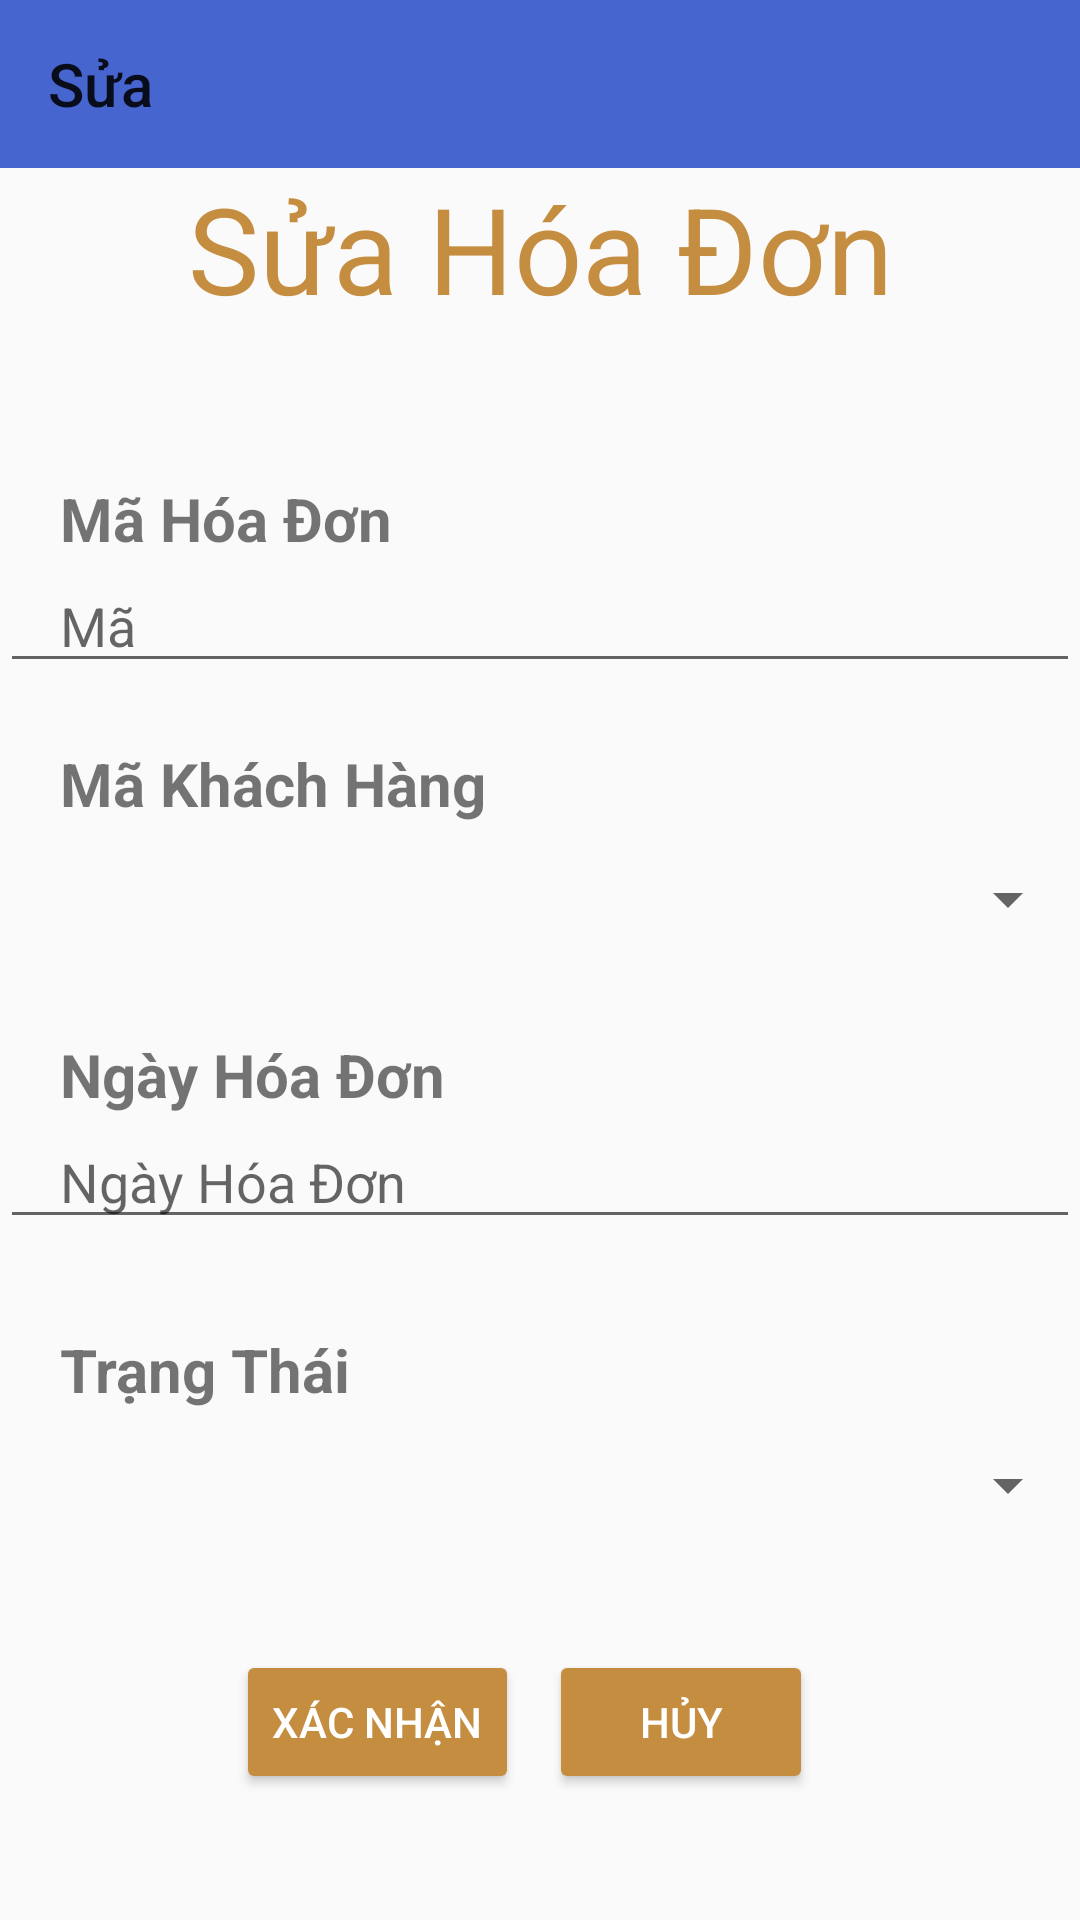

Reconstruct the res/layout file that produces this screen, plus the resources it refers to.
<!-- AndroidManifest.xml: application theme AppTheme -->
<!-- res/layout/frm_sua_hoa_don.xml -->
<?xml version="1.0" encoding="utf-8"?>
<LinearLayout
    xmlns:android="http://schemas.android.com/apk/res/android"
    xmlns:app="http://schemas.android.com/apk/res-auto"
    android:layout_width="match_parent"
    android:layout_height="match_parent"
    android:orientation="vertical"
    android:gravity="center_horizontal">

    <androidx.appcompat.widget.Toolbar
        xmlns:android="http://schemas.android.com/apk/res/android"
        android:id="@+id/toolbarfrmSuaHoaDon"
        app:title="Sửa"
        android:background="#4665ce"
        android:layout_width="match_parent"
        android:layout_height="?actionBarSize">
    </androidx.appcompat.widget.Toolbar>
    <TextView
        android:id="@+id/textView3"
        android:layout_width="match_parent"
        android:layout_height="wrap_content"
        android:gravity="center"
        android:text="@string/suaHoaDon"
        android:textAlignment="center"
        android:textColor="#c58d40"
        android:textSize="40dp"
        />
    <LinearLayout
        android:layout_width="match_parent"
        android:layout_height="match_parent"
        android:orientation="vertical"
        android:gravity="center_horizontal">
        <TextView
            android:layout_width="match_parent"
            android:layout_height="wrap_content"
            android:text="@string/maHD"
            android:textSize="20dp"
            android:textStyle="bold"
            android:layout_marginTop="50dp"
            android:paddingLeft="20dp"
            android:paddingRight="20dp"
            />

        <EditText
            android:id="@+id/edtMaHD"
            android:layout_width="match_parent"
            android:layout_height="wrap_content"
            android:ems="10"
            android:inputType="textPersonName"
            android:hint="@string/ma"
            android:paddingLeft="20dp"
            android:paddingRight="20dp"
            />
        <TextView
            android:layout_width="match_parent"
            android:layout_height="wrap_content"
            android:text="@string/maKH"
            android:textSize="20dp"
            android:textStyle="bold"
            app:layout_constraintBottom_toBottomOf="parent"
            app:layout_constraintEnd_toEndOf="parent"
            android:layout_marginTop="20dp"
            android:paddingLeft="20dp"
            android:paddingRight="20dp"
            />

        <Spinner
            android:id="@+id/spnMaKH"
            android:layout_width="match_parent"
            android:layout_height="50dp"
            android:paddingLeft="20dp"
            android:paddingRight="20dp"
            android:spinnerMode="dropdown"/>

        <TextView
            android:layout_width="match_parent"
            android:layout_height="wrap_content"
            android:text="@string/ngayHD"
            android:textSize="20dp"
            android:textStyle="bold"
            android:layout_marginTop="20dp"
            android:paddingLeft="20dp"
            android:paddingRight="20dp"
            />

        <EditText
            android:id="@+id/edtNgayHD"
            android:layout_width="match_parent"
            android:layout_height="wrap_content"
            android:ems="10"
            android:hint="@string/ngayHD"
            android:inputType="date"
            android:paddingLeft="20dp"
            android:paddingRight="20dp"
            android:layout_marginBottom="30dp"
            />
        <TextView
            android:layout_width="match_parent"
            android:layout_height="wrap_content"
            android:text="@string/trangThai"
            android:textSize="20dp"
            android:textStyle="bold"
            android:paddingLeft="20dp"
            android:paddingRight="20dp"
            />
        <Spinner
            android:id="@+id/spnTrangThai"
            android:layout_width="match_parent"
            android:layout_height="50dp"
            android:paddingLeft="20dp"
            android:paddingRight="20dp"
            android:spinnerMode="dropdown"
            android:layout_marginBottom="30dp"/>
        <LinearLayout
            android:layout_width="match_parent"
            android:layout_height="wrap_content"
            android:orientation="horizontal"
            android:gravity="center_horizontal">
            <Button
                android:id="@+id/btnXacNhan"
                android:layout_width="wrap_content"
                android:layout_height="wrap_content"
                android:text="@string/xacNhan"
                app:backgroundTint="#c58d40"
                android:layout_marginRight="10dp"
                android:textColor="#fff"
                />

            <Button
                android:id="@+id/btnHuy"
                android:layout_width="wrap_content"
                android:layout_height="wrap_content"
                android:text="@string/huy"
                app:backgroundTint="#c58d40"
                android:layout_marginRight="10dp"
                android:textColor="#fff"
                />
        </LinearLayout>
    </LinearLayout>
</LinearLayout>
<!-- resources referenced by this layout -->
<resources>
  <string name="huy">Hủy</string>
  <string name="ma">Mã</string>
  <string name="maHD">Mã Hóa Đơn</string>
  <string name="maKH">Mã Khách Hàng</string>
  <string name="ngayHD">Ngày Hóa Đơn</string>
  <string name="suaHoaDon">Sửa Hóa Đơn</string>
  <string name="trangThai">Trạng Thái</string>
  <string name="xacNhan">Xác Nhận</string>
  <style name="AppTheme" parent="Theme.AppCompat.Light.NoActionBar">
              <item name="windowActionBar">false</item>
              <item name="colorPrimary">#673AB7</item>
              <item name="colorPrimaryDark">#512DA8</item>
              <item name="colorAccent">#FF4081</item>
              <item name="windowNoTitle">true</item>
          </style>
</resources>
